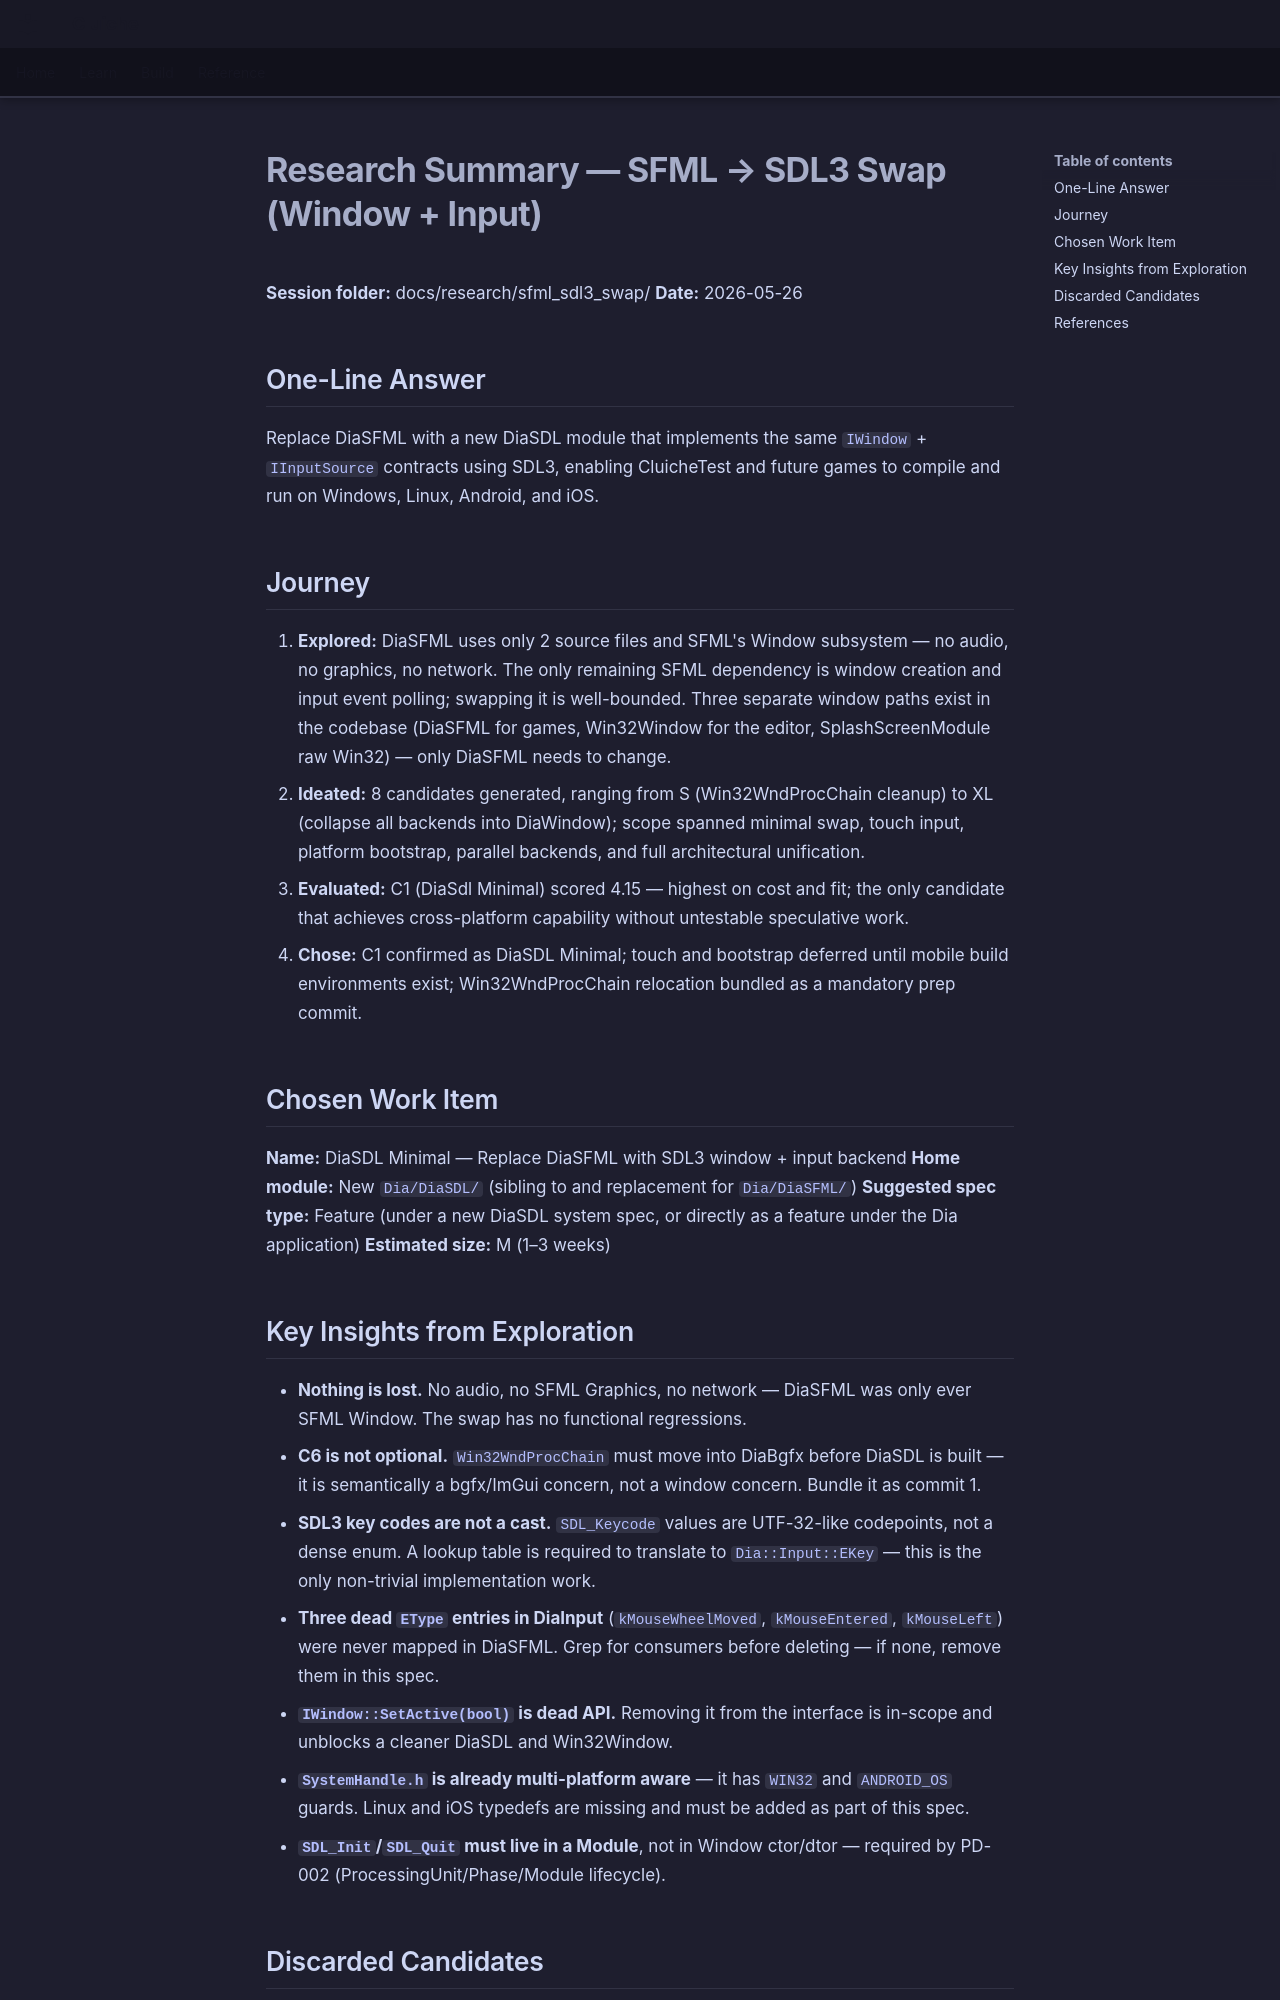

repository: LenihanConor/Cluiche · page: research/sfml_sdl3_swap/summary/index.html · generator: mkdocs

# Research Summary — SFML → SDL3 Swap (Window + Input)

**Session folder:** docs/research/sfml_sdl3_swap/
**Date:** 2026-05-26

## One-Line Answer

Replace DiaSFML with a new DiaSDL module that implements the same `IWindow` + `IInputSource` contracts using SDL3, enabling CluicheTest and future games to compile and run on Windows, Linux, Android, and iOS.

## Journey

1. **Explored:** DiaSFML uses only 2 source files and SFML's Window subsystem — no audio, no graphics, no network. The only remaining SFML dependency is window creation and input event polling; swapping it is well-bounded. Three separate window paths exist in the codebase (DiaSFML for games, Win32Window for the editor, SplashScreenModule raw Win32) — only DiaSFML needs to change.
2. **Ideated:** 8 candidates generated, ranging from S (Win32WndProcChain cleanup) to XL (collapse all backends into DiaWindow); scope spanned minimal swap, touch input, platform bootstrap, parallel backends, and full architectural unification.
3. **Evaluated:** C1 (DiaSdl Minimal) scored 4.15 — highest on cost and fit; the only candidate that achieves cross-platform capability without untestable speculative work.
4. **Chose:** C1 confirmed as DiaSDL Minimal; touch and bootstrap deferred until mobile build environments exist; Win32WndProcChain relocation bundled as a mandatory prep commit.

## Chosen Work Item

**Name:** DiaSDL Minimal — Replace DiaSFML with SDL3 window + input backend
**Home module:** New `Dia/DiaSDL/` (sibling to and replacement for `Dia/DiaSFML/`)
**Suggested spec type:** Feature (under a new DiaSDL system spec, or directly as a feature under the Dia application)
**Estimated size:** M (1–3 weeks)
